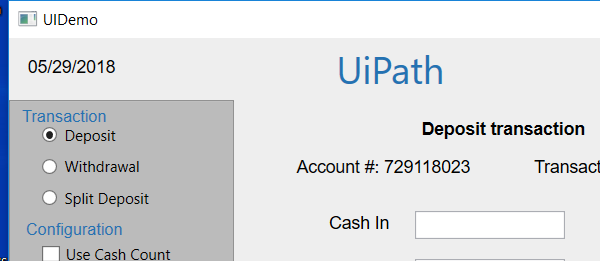
Task: UiPath_REFrameWork Modif
Workflow: Process

Step 1: Attach Window 'UIDemo.exe  UIDemo' on the element in window 'UIDemo' (uidemo.exe)
